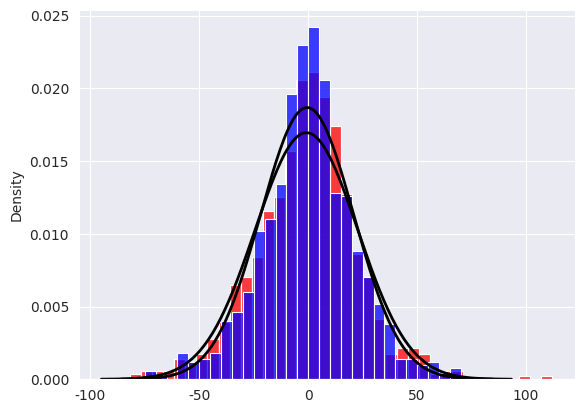

Reproduce this figure in Python.
# Python code for 2D random walk.
import numpy as np
import pylab
import random
import matplotlib.pyplot as plt
import pandas as pd
import seaborn as sns
from scipy import stats
from scipy.stats import norm

sns.set_style('darkgrid')

#defining function for fitting pf plot
def normal(mean, std, color="black"):
    a = np.linspace(mean-4*std, mean+4*std, 200)
    b = stats.norm.pdf(a, mean, std)
    c = plt.plot(a, b, color, linewidth=2)


# defining the number of steps
d = 2      # number of dimensions of the walk
n = 1000   # nmber of runs
m = 1000   # number of steps per run
lr=[-1,1]  # step option for random walk
wfinal=np.zeros((n,d))

#Below we produce n walks of m steps with directional weights randomly
#chosen and off set from 50% x-axis and 50% y-axis step in the overall walk

for k in range (1,n):
    nv = np.random.choice(m)*np.random.choice(lr) #sets a choice weight
    p1=(m+nv)//2 #Number of steps in x is offset from m/2
    p2=(m-nv)//2 #Number of steps in y is offset from m/2
    #Here we assign arrays based on the number of steps assigned to each direction
    rmerge1 = np.zeros(p1)
    rmerge2 = np.zeros(p2)
    steps1 = np.random.choice(lr,p1) #x steps are randomly chosen
    steps2 = np.random.choice(lr,p2) #y steps are randomly chosen
    #Arrays are merged into a single total array
    walker1=np.stack((rmerge1,steps1),axis=1)
    walker2=np.stack((steps2,rmerge2),axis=1)
    totalwalk=np.append(walker1,walker2,axis=0)
    #The array is shuffled and now the motion is randomized
    np.random.shuffle(totalwalk)
    dest=np.sum(totalwalk,axis=0)
    #
    wfinal[k,:]=dest[:]
        
# plotting stuff:


# histogram and fit

#sns.distplot(xfinal, fit=norm, kde=False)
sns.histplot(wfinal[:,0], stat = 'density', color = 'red')
normal(wfinal[:,0].mean(), wfinal[:,0].std())
pylab.show()

sns.histplot(wfinal[:,1], stat = 'density', color = 'blue')
normal(wfinal[:,1].mean(), wfinal[:,1].std())
pylab.show()
